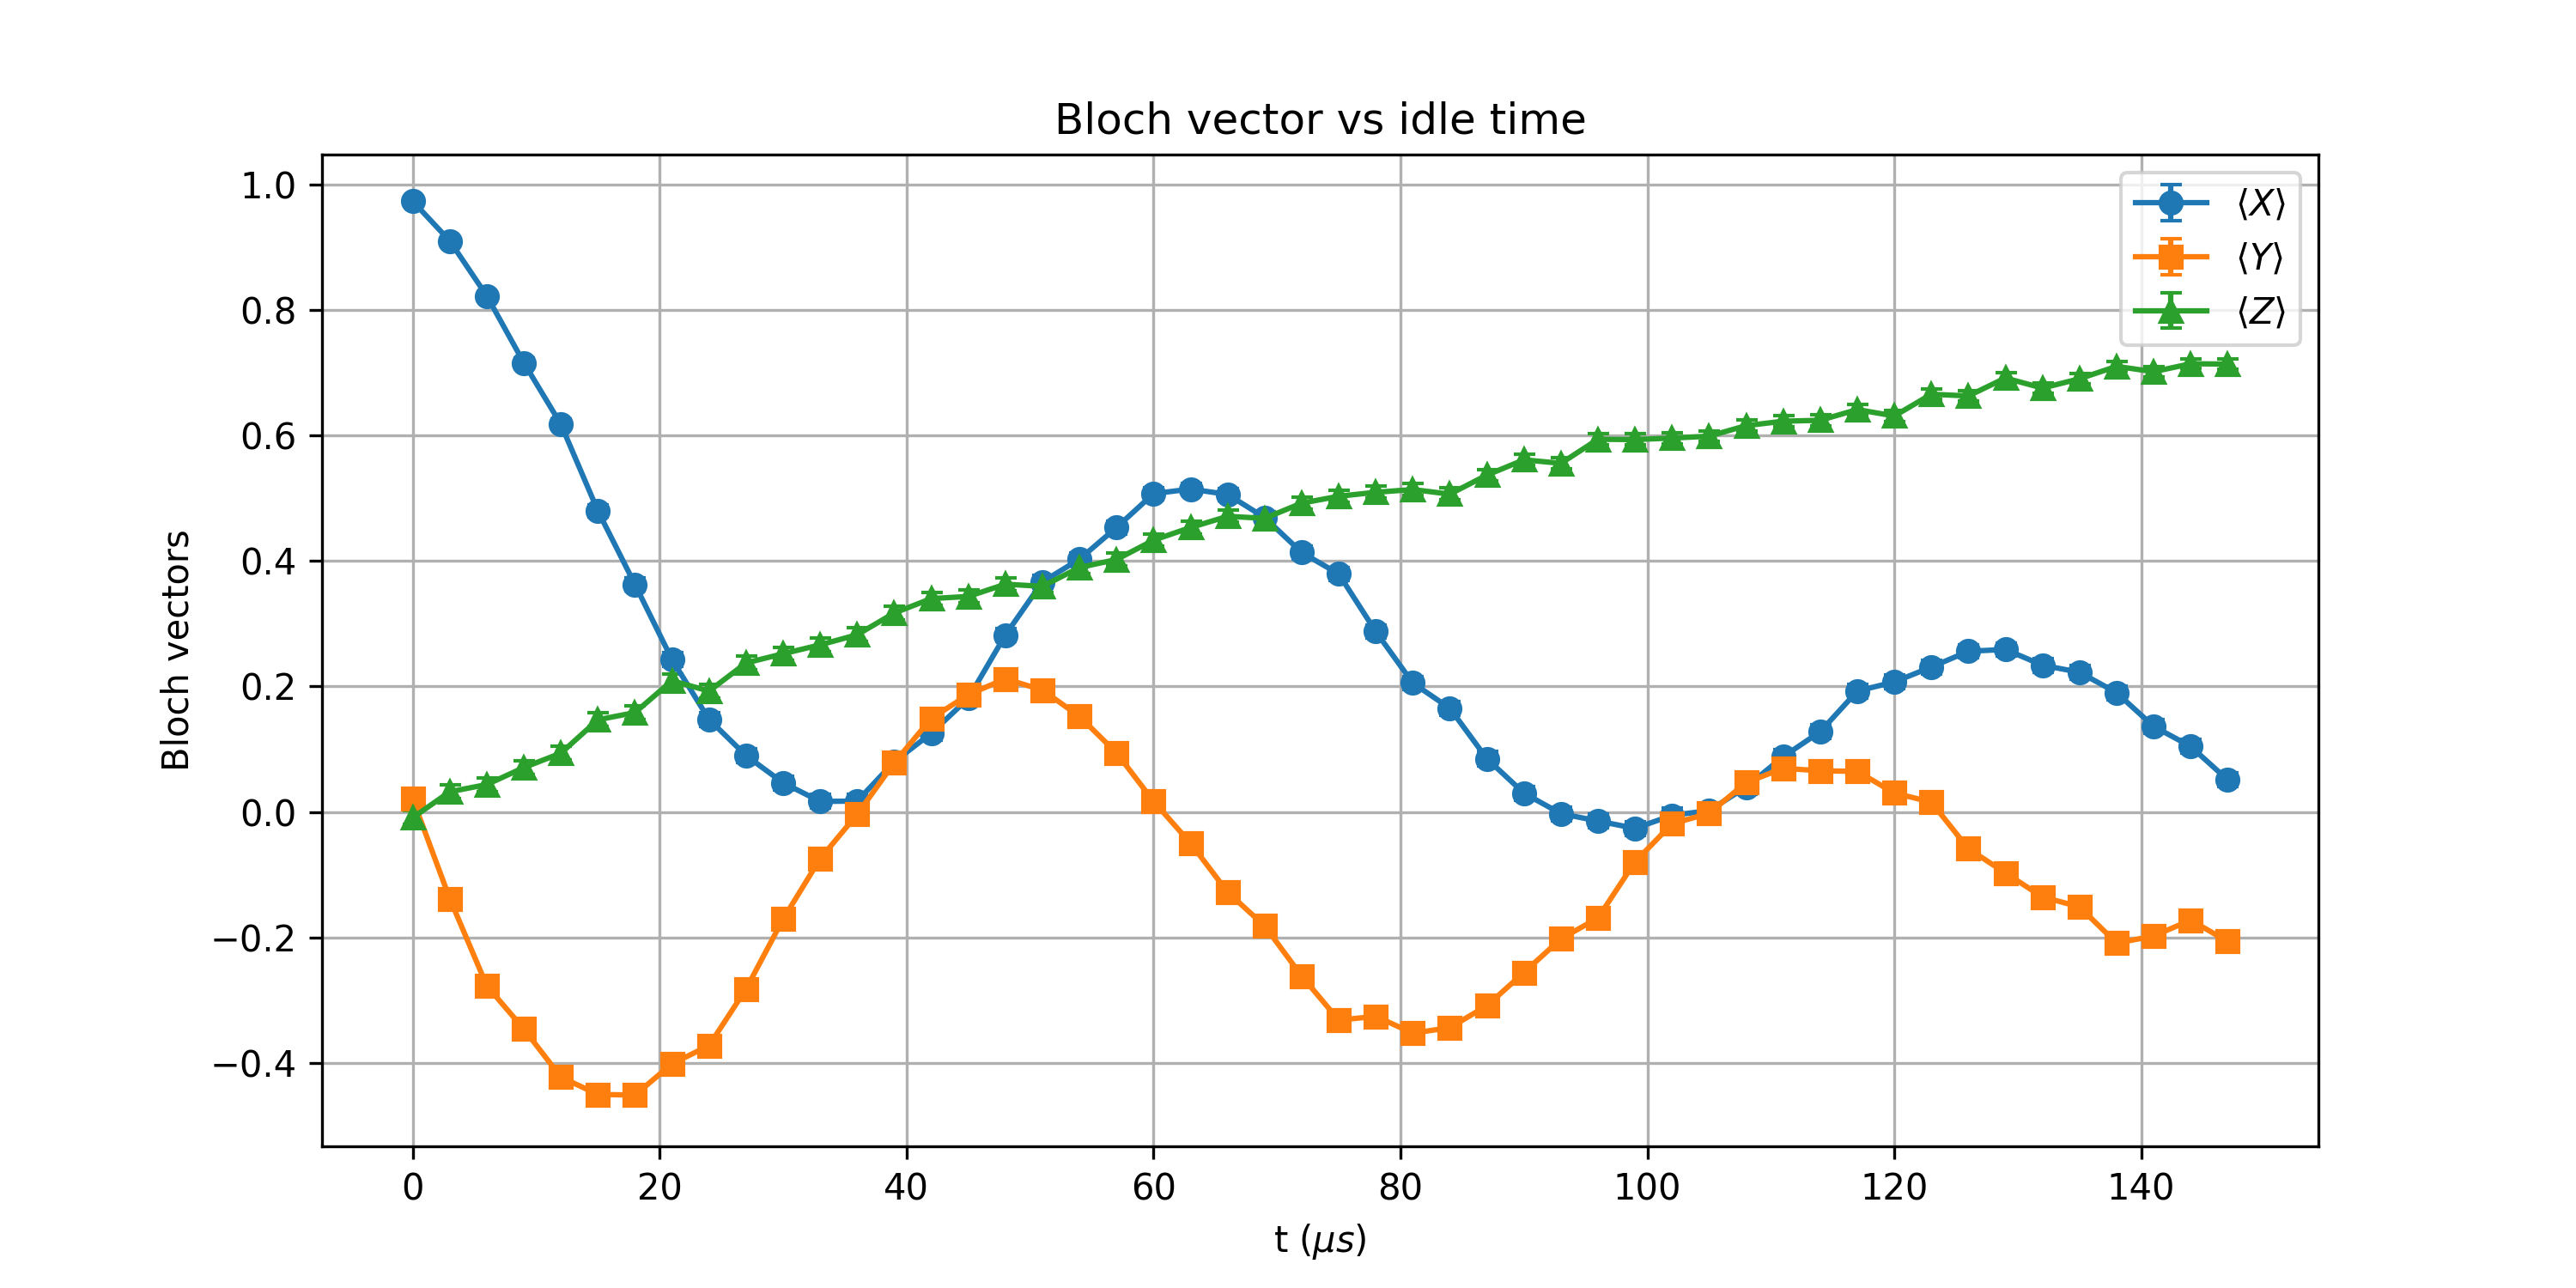

The data file committed next to this chart (first rows):
t_us, X_mean, Y_mean, Z_mean, X_std, Y_std, Z_std
0.0, 0.9734, 0.02075, -0.009033, 0.002532, 0.01105, 0.01105
3, 0.9102, -0.1382, 0.03223, 0.004577, 0.01094, 0.01104
6, 0.8225, -0.2771, 0.0437, 0.006284, 0.01062, 0.01104
9, 0.7158, -0.3459, 0.0708, 0.007715, 0.01037, 0.01102
12, 0.6179, -0.4226, 0.09375, 0.008687, 0.01001, 0.011
15, 0.4797, -0.4502, 0.147, 0.009694, 0.009866, 0.01093
18, 0.3625, -0.4512, 0.1584, 0.0103, 0.00986, 0.01091
21.0, 0.2429, -0.4014, 0.2092, 0.01072, 0.01012, 0.0108
24, 0.1475, -0.3723, 0.1926, 0.01093, 0.01025, 0.01084
27.0, 0.08984, -0.282, 0.2375, 0.011, 0.0106, 0.01073
30, 0.04639, -0.1707, 0.2522, 0.01104, 0.01089, 0.01069
33, 0.01685, -0.07446, 0.2664, 0.01105, 0.01102, 0.01065
36, 0.01733, -0.003662, 0.2825, 0.01105, 0.01105, 0.0106
39.0, 0.08008, 0.07837, 0.3171, 0.01101, 0.01101, 0.01048
42.0, 0.1255, 0.1492, 0.3401, 0.01096, 0.01092, 0.01039
45, 0.1812, 0.187, 0.3435, 0.01087, 0.01085, 0.01038
48, 0.282, 0.2122, 0.363, 0.0106, 0.0108, 0.01029
51, 0.3667, 0.1943, 0.3596, 0.01028, 0.01084, 0.01031
54.0, 0.4028, 0.1523, 0.3896, 0.01011, 0.01092, 0.01018
57, 0.4534, 0.09424, 0.4023, 0.009848, 0.011, 0.01011
60, 0.5073, 0.01709, 0.4331, 0.009521, 0.01105, 0.009959
63.0, 0.5146, -0.0498, 0.4534, 0.009473, 0.01103, 0.009848
66, 0.5061, -0.1277, 0.4712, 0.009529, 0.01096, 0.009745
69.0, 0.4692, -0.1816, 0.468, 0.009757, 0.01086, 0.009764
72, 0.4136, -0.2615, 0.4922, 0.01006, 0.01066, 0.009618
75.0, 0.3794, -0.3318, 0.5032, 0.01022, 0.01042, 0.009548
78.0, 0.2876, -0.3257, 0.5095, 0.01058, 0.01045, 0.009507
81, 0.2056, -0.3525, 0.5139, 0.01081, 0.01034, 0.009478
84.0, 0.1653, -0.3438, 0.5066, 0.0109, 0.01038, 0.009526
87, 0.08496, -0.3088, 0.5369, 0.01101, 0.01051, 0.009321
90, 0.03003, -0.2559, 0.5613, 0.01104, 0.01068, 0.009144
93.0, -0.002686, -0.2021, 0.5557, 0.01105, 0.01082, 0.009186
96, -0.0144, -0.1689, 0.594, 0.01105, 0.01089, 0.008888
99.0, -0.02612, -0.07935, 0.5935, 0.01104, 0.01101, 0.008892
102, -0.005371, -0.0188, 0.5959, 0.01105, 0.01105, 0.008872
105, 0.002197, -0.002197, 0.5989, 0.01105, 0.01105, 0.008848
108.0, 0.03979, 0.04688, 0.6157, 0.01104, 0.01104, 0.008706
111, 0.08813, 0.06958, 0.6228, 0.01101, 0.01102, 0.008644
114, 0.1279, 0.06567, 0.6243, 0.01096, 0.01102, 0.008631
117, 0.1926, 0.0647, 0.6414, 0.01084, 0.01103, 0.008477
120, 0.2073, 0.03027, 0.6311, 0.01081, 0.01104, 0.00857
123, 0.231, 0.01562, 0.6658, 0.01075, 0.01105, 0.008244
126.0, 0.2561, -0.05859, 0.6631, 0.01068, 0.01103, 0.00827
129.0, 0.259, -0.09717, 0.6917, 0.01067, 0.011, 0.00798
132, 0.2339, -0.1355, 0.6755, 0.01074, 0.01095, 0.008146
135, 0.2227, -0.1511, 0.6904, 0.01077, 0.01092, 0.007993
138.0, 0.1902, -0.209, 0.7102, 0.01085, 0.0108, 0.007778
141, 0.1365, -0.1978, 0.7017, 0.01095, 0.01083, 0.007872
144, 0.1045, -0.1724, 0.7144, 0.01099, 0.01088, 0.007732
147.0, 0.05127, -0.2063, 0.7139, 0.01103, 0.01081, 0.007737
